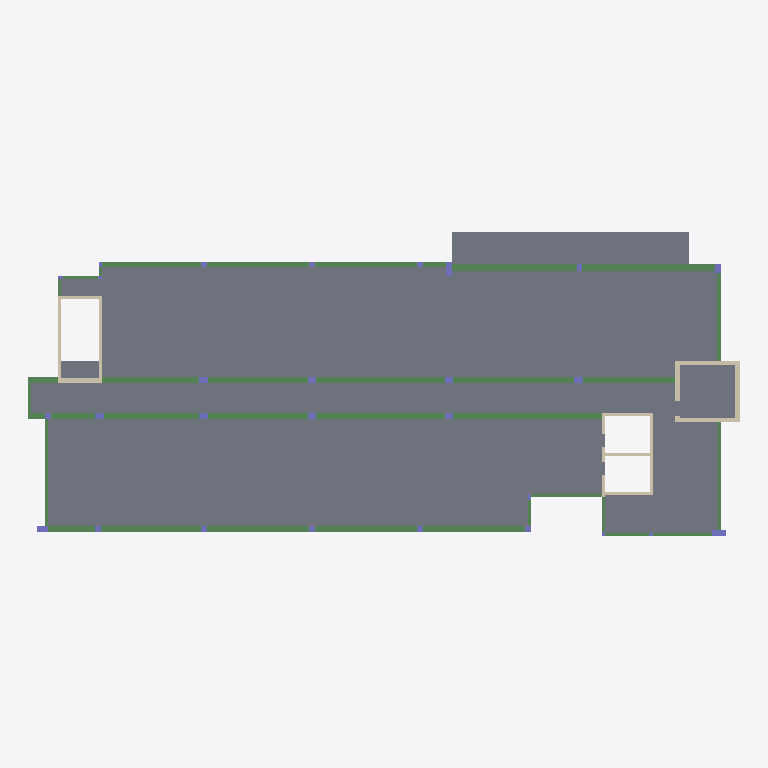
Plan cut of the same IFC building model at storey 'Typical Floor' (level 3.00 m, cut at 4.40 m), seen from above with north up, elements coloured by IFC class: 34 beams (green), 22 columns (violet), 16 walls (beige), 7 slabs (grey). Cut surfaces are drawn darker.
Extent 48.7 m × 20.8 m × 3.0 m (x, y, z). Storeys (2): Down at 0.00 m; Typical Floor at 3.00 m. Elements (86): 35 IfcBeam, 28 IfcColumn, 16 IfcWallStandardCase, 7 IfcSlab.

HEADER;
FILE_DESCRIPTION(('ViewDefinition [CoordinationView]','ExchangeRequirement []'),'2;1');
FILE_NAME('מספר פרויקט','2022-05-19T22:35:22',(''),(''),'ODA IFC SDK 22.6','22.1.1.516 - Exporter 22.1.1.516 - Default UI','');
FILE_SCHEMA(('IFC2X3'));
ENDSEC;
DATA;
#92=IFCPROJECT('0ByzlPfPz01hZHiLv4ADaQ',#20,'מספר פרויקט',$,$,'Project 041','Project Status',(#87),#84);
#108=IFCSITE('0ByzlPfPz01hZHiLv4ADaO',#20,'Default',$,$,#107,$,$,.ELEMENT.,$,$,$,$,$);
#94=IFCBUILDING('0ByzlPfPz01hZHiLv4ADaR',#20,'',$,$,#16,$,'',.ELEMENT.,$,$,$);
#97=IFCBUILDINGSTOREY('0ByzlPfPz01hZHiLwxroUv',#20,'Down',$,'Level:8mm Head',#96,$,'Down',.ELEMENT.,1.727731E-11);
#101=IFCBUILDINGSTOREY('0ByzlPfPz01hZHiLwxqPfj',#20,'Typical Floor',$,'Level:8mm Head',#100,$,'Typical Floor',.ELEMENT.,300.0);
#4911=IFCSLAB('0PTNSLSanDuAjJgLaROcDD',#20,'Floor:28:545689',$,'Floor:28',#4886,#4910,'545689',.FLOOR.);
#5136=IFCSLAB('1m2Q9s30X59fLAGSYvEqad',#20,'Floor:28:548954',$,'Floor:28',#5113,#5135,'548954',.FLOOR.);
#4996=IFCSLAB('1m2Q9s30X59fLAGSYvEtL0',#20,'Floor:28:547901',$,'Floor:28',#4959,#4995,'547901',.FLOOR.);
#5065=IFCSLAB('1m2Q9s30X59fLAGSYvEtH1',#20,'Floor:28:548156',$,'Floor:28',#5044,#5064,'548156',.FLOOR.);
#4819=IFCSLAB('0PTNSLSanDuAjJgLaROcEK',#20,'Floor:28:545600',$,'Floor:28',#4809,#4818,'545600',.FLOOR.);
#4680=IFCSLAB('0PTNSLSanDuAjJgLaROc83',#20,'Floor:20:545495',$,'Floor:20',#4665,#4679,'545495',.FLOOR.);
#2157=IFCBEAM('0PTNSLSanDuAjJgLaROWqH',#20,'Concrete Rectengular Beam:43/80:540101',$,'Concrete Rectengular Beam:43/80',#2089,#2156,'540101');
#3238=IFCBEAM('0PTNSLSanDuAjJgLaROd1B',#20,'Concrete Rectengular Beam:40/80:540831',$,'Concrete Rectengular Beam:40/80',#3155,#3237,'540831');
#2033=IFCBEAM('0PTNSLSanDuAjJgLaROWsl',#20,'Concrete Rectengular Beam:43/80:540027',$,'Concrete Rectengular Beam:43/80',#2020,#2032,'540027');
#3117=IFCBEAM('0PTNSLSanDuAjJgLaROd1H',#20,'Concrete Rectengular Beam:40/80:540805',$,'Concrete Rectengular Beam:40/80',#3099,#3116,'540805');
#3391=IFCBEAM('0PTNSLSanDuAjJgLaROd6U',#20,'Concrete Rectengular Beam:40/80:541002',$,'Concrete Rectengular Beam:40/80',#3378,#3390,'541002');
#3442=IFCBEAM('0PTNSLSanDuAjJgLaROd69',#20,'Concrete Rectengular Beam:40/80:541021',$,'Concrete Rectengular Beam:40/80',#3429,#3441,'541021');
#4761=IFCSLAB('0PTNSLSanDuAjJgLaROcF5',#20,'Floor:20:545553',$,'Floor:20',#4751,#4760,'545553',.FLOOR.);
#2638=IFCBEAM('0PTNSLSanDuAjJgLaROWzK',#20,'Concrete Rectengular Beam:40/80:540544',$,'Concrete Rectengular Beam:40/80',#2625,#2637,'540544');
#2689=IFCBEAM('0PTNSLSanDuAjJgLaROWz0',#20,'Concrete Rectengular Beam:40/80:540564',$,'Concrete Rectengular Beam:40/80',#2676,#2688,'540564');
#2740=IFCBEAM('0PTNSLSanDuAjJgLaROWzz',#20,'Concrete Rectengular Beam:40/80:540585',$,'Concrete Rectengular Beam:40/80',#2727,#2739,'540585');
#2791=IFCBEAM('0PTNSLSanDuAjJgLaROWze',#20,'Concrete Rectengular Beam:40/80:540604',$,'Concrete Rectengular Beam:40/80',#2778,#2790,'540604');
#3061=IFCBEAM('0PTNSLSanDuAjJgLaROd2b',#20,'Concrete Rectengular Beam:40/80:540785',$,'Concrete Rectengular Beam:40/80',#3043,#3060,'540785');
#3340=IFCBEAM('0PTNSLSanDuAjJgLaROd7$',#20,'Concrete Rectengular Beam:40/80:540971',$,'Concrete Rectengular Beam:40/80',#3327,#3339,'540971');
#3289=IFCBEAM('0PTNSLSanDuAjJgLaROd7K',#20,'Concrete Rectengular Beam:40/80:540928',$,'Concrete Rectengular Beam:40/80',#3276,#3288,'540928');
#3005=IFCBEAM('0PTNSLSanDuAjJgLaROd29',#20,'Concrete Rectengular Beam:40/80:540765',$,'Concrete Rectengular Beam:40/80',#2987,#3004,'540765');
#3493=IFCBEAM('0PTNSLSanDuAjJgLaROd6b',#20,'Concrete Rectengular Beam:40/80:541041',$,'Concrete Rectengular Beam:40/80',#3480,#3492,'541041');
#1880=IFCBEAM('0PTNSLSanDuAjJgLaROWtl',#20,'Concrete Rectengular Beam:40/80:539963',$,'Concrete Rectengular Beam:40/80',#1867,#1879,'539963');
#1931=IFCBEAM('0PTNSLSanDuAjJgLaROWsJ',#20,'Concrete Rectengular Beam:40/80:539975',$,'Concrete Rectengular Beam:40/80',#1918,#1930,'539975');
#1813=IFCBEAM('0PTNSLSanDuAjJgLaROWtp',#20,'Concrete Rectengular Beam:40/80:539943',$,'Concrete Rectengular Beam:40/80',#1800,#1812,'539943');
#2208=IFCBEAM('0PTNSLSanDuAjJgLaROWqd',#20,'Concrete Rectengular Beam:25/80:540147',$,'Concrete Rectengular Beam:25/80',#2195,#2207,'540147');
#2277=IFCBEAM('0PTNSLSanDuAjJgLaROWw2',#20,'Concrete Rectengular Beam:20/80:540246',$,'Concrete Rectengular Beam:20/80',#2264,#2276,'540246');
#2893=IFCBEAM('0PTNSLSanDuAjJgLaROd35',#20,'Concrete Rectengular Beam:20/80:540689',$,'Concrete Rectengular Beam:20/80',#2880,#2892,'540689');
#3901=IFCWALLSTANDARDCASE('0PTNSLSanDuAjJgLaROdNJ',#20,'Basic Wall:30:541959',$,'Basic Wall:30',#3889,#3900,'541959');
#2842=IFCBEAM('0PTNSLSanDuAjJgLaROWy6',#20,'Concrete Rectengular Beam:40/80:540626',$,'Concrete Rectengular Beam:40/80',#2829,#2841,'540626');
#2949=IFCBEAM('0PTNSLSanDuAjJgLaROd2V',#20,'Concrete Rectengular Beam:40/80:540747',$,'Concrete Rectengular Beam:40/80',#2931,#2948,'540747');
#4427=IFCWALLSTANDARDCASE('0PTNSLSanDuAjJgLaROdnd',#20,'Basic Wall:20:543923',$,'Basic Wall:20',#4415,#4426,'543923');
#4527=IFCWALLSTANDARDCASE('0PTNSLSanDuAjJgLaROdwd',#20,'Basic Wall:20:544371',$,'Basic Wall:20',#4515,#4526,'544371');
#3851=IFCWALLSTANDARDCASE('0PTNSLSanDuAjJgLaROdJl',#20,'Basic Wall:30:541755',$,'Basic Wall:30',#3839,#3850,'541755');
#4177=IFCWALLSTANDARDCASE('0PTNSLSanDuAjJgLaROdWk',#20,'Basic Wall:20:542970',$,'Basic Wall:20',#4165,#4176,'542970');
#3951=IFCWALLSTANDARDCASE('0PTNSLSanDuAjJgLaROdLo',#20,'Basic Wall:30:542118',$,'Basic Wall:30',#3939,#3950,'542118');
#2481=IFCBEAM('0PTNSLSanDuAjJgLaROW$Z',#20,'Concrete Rectengular Beam:20/80:540471',$,'Concrete Rectengular Beam:20/80',#2468,#2480,'540471');
#3753=IFCWALLSTANDARDCASE('0PTNSLSanDuAjJgLaROdDF',#20,'Basic Wall:30:541595',$,'Basic Wall:30',#3741,#3752,'541595');
#4577=IFCWALLSTANDARDCASE('0PTNSLSanDuAjJgLaROd$$',#20,'Basic Wall:30:544555',$,'Basic Wall:30',#4565,#4576,'544555');
#3544=IFCBEAM('0PTNSLSanDuAjJgLaROd5g',#20,'Concrete Rectengular Beam:40/80:541118',$,'Concrete Rectengular Beam:40/80',#3531,#3543,'541118');
#2328=IFCBEAM('0PTNSLSanDuAjJgLaROWvb',#20,'Concrete Rectengular Beam:20/80:540337',$,'Concrete Rectengular Beam:20/80',#2315,#2327,'540337');
#4127=IFCWALLSTANDARDCASE('0PTNSLSanDuAjJgLaROdZm',#20,'Basic Wall:20:542756',$,'Basic Wall:20',#4115,#4126,'542756');
#4227=IFCWALLSTANDARDCASE('0PTNSLSanDuAjJgLaROdbP',#20,'Basic Wall:20:543117',$,'Basic Wall:20',#4215,#4226,'543117');
#4377=IFCWALLSTANDARDCASE('0PTNSLSanDuAjJgLaROdjy',#20,'Basic Wall:20:543656',$,'Basic Wall:20',#4365,#4376,'543656');
#2379=IFCBEAM('0PTNSLSanDuAjJgLaROWux',#20,'Concrete Rectengular Beam:20/80:540399',$,'Concrete Rectengular Beam:20/80',#2366,#2378,'540399');
#4477=IFCWALLSTANDARDCASE('0PTNSLSanDuAjJgLaROdrJ',#20,'Basic Wall:20:544135',$,'Basic Wall:20',#4465,#4476,'544135');
#1982=IFCBEAM('0PTNSLSanDuAjJgLaROWsD',#20,'Concrete Rectengular Beam:40/80:539993',$,'Concrete Rectengular Beam:40/80',#1969,#1981,'539993');
#1627=IFCBEAM('0PTNSLSanDuAjJgLaROWi5',#20,'Concrete Rectengular Beam:20/80:539601',$,'Concrete Rectengular Beam:20/80',#1614,#1626,'539601');
#2430=IFCBEAM('0PTNSLSanDuAjJgLaROW$L',#20,'Concrete Rectengular Beam:20/80:540417',$,'Concrete Rectengular Beam:20/80',#2417,#2429,'540417');
#3652=IFCBEAM('0PTNSLSanDuAjJgLaROdBQ',#20,'Concrete Rectengular Beam:40/80:541198',$,'Concrete Rectengular Beam:40/80',#3582,#3651,'541198');
#3703=IFCBEAM('0PTNSLSanDuAjJgLaROdA0',#20,'Concrete Rectengular Beam:20/80:541268',$,'Concrete Rectengular Beam:20/80',#3690,#3702,'541268');
#1294=IFCCOLUMN('0PTNSLSanDuAjJgLaROWld',#20,'Concrete Rectengular Column:40/95:539443',$,'Concrete Rectengular Column:40/95',#1293,#1291,'539443');
#1357=IFCCOLUMN('0PTNSLSanDuAjJgLaROWk7',#20,'Concrete Rectengular Column:40/100:539475',$,'Concrete Rectengular Column:40/100',#1356,#1354,'539475');
#2587=IFCBEAM('0PTNSLSanDuAjJgLaROW_2',#20,'Concrete Rectengular Beam:20/80:540502',$,'Concrete Rectengular Beam:20/80',#2519,#2586,'540502');
#1105=IFCCOLUMN('0PTNSLSanDuAjJgLaROWfe',#20,'Concrete Rectengular Column:40/80:539324',$,'Concrete Rectengular Column:40/80',#1104,#1102,'539324');
#4051=IFCWALLSTANDARDCASE('0PTNSLSanDuAjJgLaROdVL',#20,'Basic Wall:20:542465',$,'Basic Wall:20',#4039,#4050,'542465');
#762=IFCCOLUMN('0PTNSLSanDuAjJgLaROWg4',#20,'Concrete Rectengular Column:40/60:539216',$,'Concrete Rectengular Column:40/60',#761,#759,'539216');
#699=IFCCOLUMN('0PTNSLSanDuAjJgLaROWgJ',#20,'Concrete Rectengular Column:40/60:539207',$,'Concrete Rectengular Column:40/60',#698,#696,'539207');
#909=IFCCOLUMN('0PTNSLSanDuAjJgLaROWfT',#20,'Concrete Rectengular Column:40/60:539273',$,'Concrete Rectengular Column:40/60',#908,#906,'539273');
#1056=IFCCOLUMN('0PTNSLSanDuAjJgLaROWfm',#20,'Concrete Rectengular Column:40/60:539300',$,'Concrete Rectengular Column:40/60',#1055,#1053,'539300');
#1581=IFCCOLUMN('0PTNSLSanDuAjJgLaROWjW',#20,'Concrete Rectengular Column:40/60:539572',$,'Concrete Rectengular Column:40/60',#1580,#1578,'539572');
#4277=IFCWALLSTANDARDCASE('0PTNSLSanDuAjJgLaROdhe',#20,'Basic Wall:20:543292',$,'Basic Wall:20',#4265,#4276,'543292');
#1712=IFCBEAM('0PTNSLSanDuAjJgLaROWiv',#20,'Concrete Rectengular Beam:20/80:539629',$,'Concrete Rectengular Beam:20/80',#1699,#1711,'539629');
#811=IFCCOLUMN('0PTNSLSanDuAjJgLaROWgs',#20,'Concrete Rectengular Column:40/60:539234',$,'Concrete Rectengular Column:40/60',#810,#808,'539234');
#860=IFCCOLUMN('0PTNSLSanDuAjJgLaROWfK',#20,'Concrete Rectengular Column:40/60:539264',$,'Concrete Rectengular Column:40/60',#859,#857,'539264');
#958=IFCCOLUMN('0PTNSLSanDuAjJgLaROWf6',#20,'Concrete Rectengular Column:40/60:539282',$,'Concrete Rectengular Column:40/60',#957,#955,'539282');
#1007=IFCCOLUMN('0PTNSLSanDuAjJgLaROWfF',#20,'Concrete Rectengular Column:40/60:539291',$,'Concrete Rectengular Column:40/60',#1006,#1004,'539291');
#4327=IFCWALLSTANDARDCASE('0PTNSLSanDuAjJgLaROdlU',#20,'Basic Wall:20:543498',$,'Basic Wall:20',#4315,#4326,'543498');
#156=IFCCOLUMN('0PTNSLSanDuAjJgLaROWbu',#20,'Concrete Rectengular Column:40/40:539052',$,'Concrete Rectengular Column:40/40',#155,#153,'539052');
#244=IFCCOLUMN('0PTNSLSanDuAjJgLaROWbY',#20,'Concrete Rectengular Column:40/40:539062',$,'Concrete Rectengular Column:40/40',#243,#241,'539062');
#293=IFCCOLUMN('0PTNSLSanDuAjJgLaROWbh',#20,'Concrete Rectengular Column:40/40:539071',$,'Concrete Rectengular Column:40/40',#292,#290,'539071');
#342=IFCCOLUMN('0PTNSLSanDuAjJgLaROWaS',#20,'Concrete Rectengular Column:40/40:539080',$,'Concrete Rectengular Column:40/40',#341,#339,'539080');
#391=IFCCOLUMN('0PTNSLSanDuAjJgLaROWa5',#20,'Concrete Rectengular Column:40/40:539089',$,'Concrete Rectengular Column:40/40',#390,#388,'539089');
#440=IFCCOLUMN('0PTNSLSanDuAjJgLaROWaE',#20,'Concrete Rectengular Column:40/40:539098',$,'Concrete Rectengular Column:40/40',#439,#437,'539098');
#636=IFCCOLUMN('0PTNSLSanDuAjJgLaROWhD',#20,'Concrete Rectengular Column:40/43:539161',$,'Concrete Rectengular Column:40/43',#635,#633,'539161');
#489=IFCCOLUMN('0PTNSLSanDuAjJgLaROWat',#20,'Concrete Rectengular Column:40/40:539107',$,'Concrete Rectengular Column:40/40',#488,#486,'539107');
#587=IFCCOLUMN('0PTNSLSanDuAjJgLaROWaX',#20,'Concrete Rectengular Column:40/40:539125',$,'Concrete Rectengular Column:40/40',#586,#584,'539125');
#538=IFCCOLUMN('0PTNSLSanDuAjJgLaROWau',#20,'Concrete Rectengular Column:40/40:539116',$,'Concrete Rectengular Column:40/40',#537,#535,'539116');
#4001=IFCWALLSTANDARDCASE('0PTNSLSanDuAjJgLaROdRU',#20,'Basic Wall:30:542218',$,'Basic Wall:30',#3989,#4000,'542218');
ENDSEC;